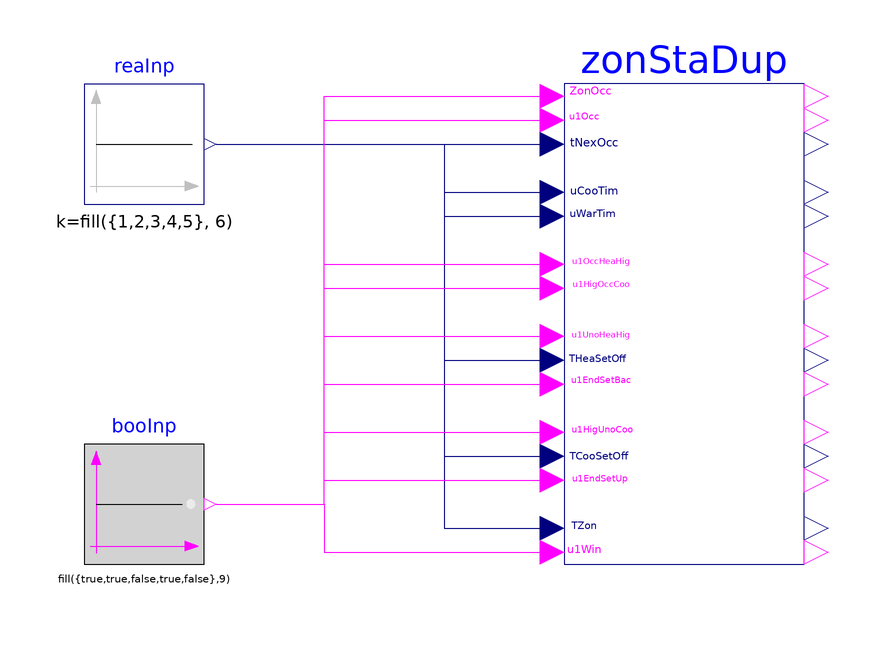

The component connection diagram of the Modelica model below, drawn from its own Placement and Line annotations.

model ZoneStatusDuplicator
  "Validate block for duplicating zone status"

  BuildingsLite.Controls.OBC.ASHRAE.G36.ZoneGroups.ZoneStatusDuplicator zonStaDup(
    final nZon=5, final nZonGro=2) "Zone status duplicator"
    annotation (Placement(transformation(extent={{0,-40},{40,40}})));
  BuildingsLite.Controls.OBC.CDL.Reals.Sources.Constant reaInp[6,5](
    final k=fill({1,2,3,4,5}, 6))
    "Real inputs"
    annotation (Placement(transformation(extent={{-80,20},{-60,40}})));
  BuildingsLite.Controls.OBC.CDL.Logical.Sources.Constant booInp[9,5](
    final k=fill({true,true,false,true,false},9))
    "Boolean inputs"
    annotation (Placement(transformation(extent={{-80,-40},{-60,-20}})));

equation
  connect(reaInp[1, :].y, zonStaDup.tNexOcc)
    annotation (Line(points={{-58,30},{-4,30}}, color={0,0,127}));
  connect(reaInp[2, :].y, zonStaDup.uCooTim) annotation (Line(points={{-58,30},{
          -20,30},{-20,22},{-4,22}}, color={0,0,127}));
  connect(reaInp[3, :].y, zonStaDup.uWarTim) annotation (Line(points={{-58,30},{
          -20,30},{-20,18},{-4,18}}, color={0,0,127}));
  connect(reaInp[4, :].y, zonStaDup.THeaSetOff) annotation (Line(points={{-58,30},
          {-20,30},{-20,-6},{-4,-6}}, color={0,0,127}));
  connect(reaInp[5, :].y, zonStaDup.TCooSetOff) annotation (Line(points={{-58,30},
          {-20,30},{-20,-22},{-4,-22}}, color={0,0,127}));
  connect(reaInp[6, :].y, zonStaDup.TZon) annotation (Line(points={{-58,30},{-20,
          30},{-20,-34},{-4,-34}}, color={0,0,127}));
  connect(booInp[1, :].y, zonStaDup.zonOcc) annotation (Line(points={{-58,-30},{
          -40,-30},{-40,38},{-4,38}}, color={255,0,255}));
  connect(booInp[2, :].y, zonStaDup.u1Occ) annotation (Line(points={{-58,-30},{
          -40,-30},{-40,34},{-4,34}}, color={255,0,255}));
  connect(booInp[3, :].y, zonStaDup.u1OccHeaHig) annotation (Line(points={{-58,
          -30},{-40,-30},{-40,10},{-4,10}}, color={255,0,255}));
  connect(booInp[4, :].y, zonStaDup.u1HigOccCoo) annotation (Line(points={{-58,
          -30},{-40,-30},{-40,6},{-4,6}}, color={255,0,255}));
  connect(booInp[5, :].y, zonStaDup.u1UnoHeaHig) annotation (Line(points={{-58,
          -30},{-40,-30},{-40,-2},{-4,-2}}, color={255,0,255}));
  connect(booInp[6, :].y, zonStaDup.u1EndSetBac) annotation (Line(points={{-58,
          -30},{-40,-30},{-40,-10},{-4,-10}}, color={255,0,255}));
  connect(booInp[7, :].y, zonStaDup.u1HigUnoCoo) annotation (Line(points={{-58,
          -30},{-40,-30},{-40,-18},{-4,-18}}, color={255,0,255}));
  connect(booInp[8, :].y, zonStaDup.u1EndSetUp) annotation (Line(points={{-58,-30},
          {-40,-30},{-40,-26},{-4,-26}}, color={255,0,255}));
  connect(booInp[9, :].y, zonStaDup.u1Win) annotation (Line(points={{-58,-30},{
          -40,-30},{-40,-38},{-4,-38}}, color={255,0,255}));

annotation (
  experiment(StopTime=1, Tolerance=1e-6),
  __Dymola_Commands(file="modelica://Buildings/Resources/Scripts/Dymola/Controls/OBC/ASHRAE/G36/ZoneGroups/Validation/ZoneStatusDuplicator.mos"
        "Simulate and plot"),
    Documentation(info="<html>
<p>
This example validates
<a href=\"modelica://BuildingsLite.Controls.OBC.ASHRAE.G36.ZoneGroups.ZoneStatusDuplicator\">
BuildingsLite.Controls.OBC.ASHRAE.G36.ZoneGroups.ZoneStatusDuplicator</a>
for duplicating zone status.
</p>
</html>", revisions="<html>
<ul>
<li>
June 25, 2021, by Baptiste Ravache:<br/>
First implementation.
</li>
</ul>
</html>"),
    Icon(coordinateSystem(extent={{-100,-100},{100,100}}),
         graphics={
        Ellipse(lineColor = {75,138,73},
                fillColor={255,255,255},
                fillPattern = FillPattern.Solid,
                extent = {{-100,-100},{100,100}}),
        Polygon(lineColor = {0,0,255},
                fillColor = {75,138,73},
                pattern = LinePattern.None,
                fillPattern = FillPattern.Solid,
                points = {{-36,60},{64,0},{-36,-60},{-36,60}})}));
end ZoneStatusDuplicator;